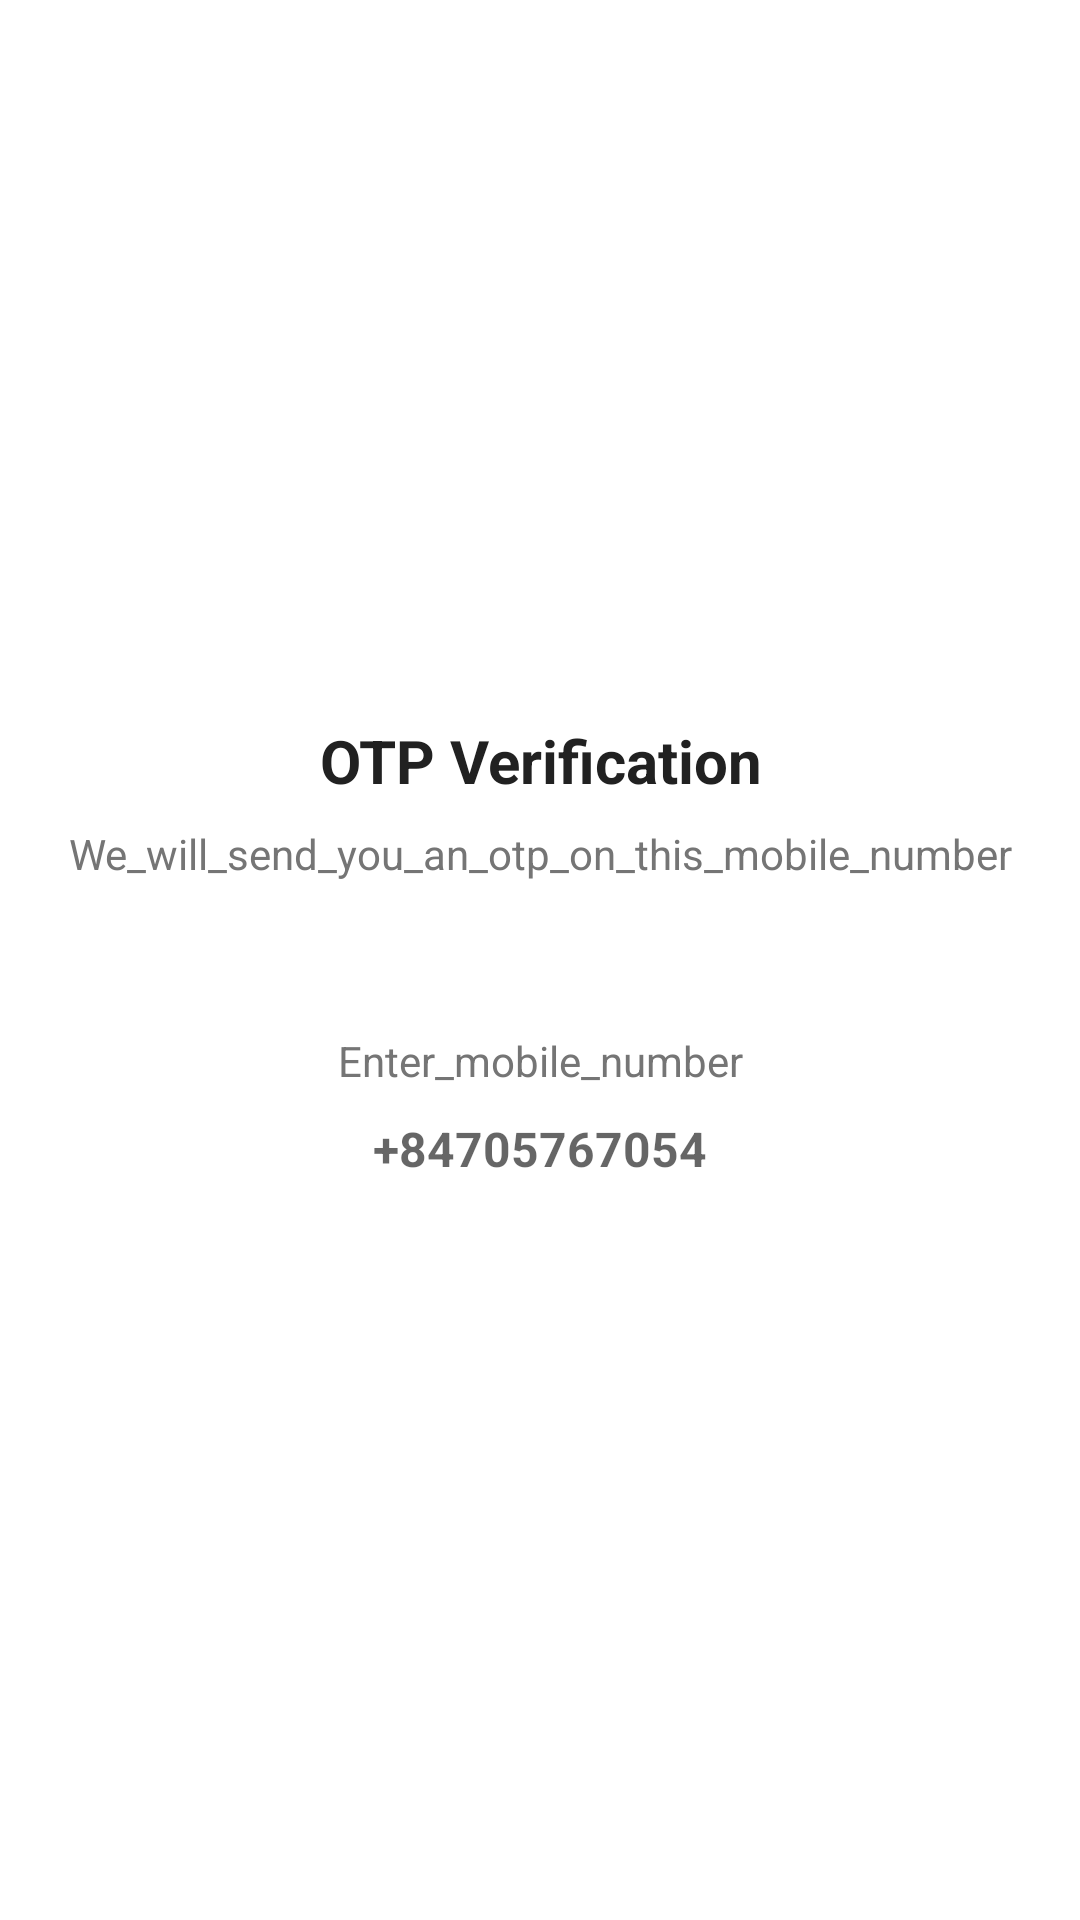

This screen was rendered from an Android layout file. Write that file and the resources it references.
<!-- AndroidManifest.xml: application theme Theme.Test_Database -->
<!-- res/layout/activity_send_otpactivity.xml -->
<?xml version="1.0" encoding="utf-8"?>
<ScrollView xmlns:android="http://schemas.android.com/apk/res/android"
    xmlns:app="http://schemas.android.com/apk/res-auto"
    xmlns:tools="http://schemas.android.com/tools"
    android:layout_width="match_parent"
    android:layout_height="match_parent"
    android:overScrollMode="never"
    android:scrollbars="none"
    tools:context=".OTP.SendOTPActivity">
    <LinearLayout
        android:layout_width="match_parent"
        android:layout_height="wrap_content"
        android:layout_gravity="center_horizontal"
        android:orientation="vertical">


        <ImageView
            android:layout_gravity="center"
            android:layout_width="130dp"
            android:layout_height="130dp"
            android:layout_marginTop="80dp"
            android:contentDescription="@string/app_name"
            android:src="@drawable/send1"/>

        <TextView
            android:layout_width="match_parent"
            android:layout_height="wrap_content"
            android:layout_marginTop="30dp"
            android:gravity="center"
            android:text="OTP Verification"
            android:textColor="@color/text"
            android:textSize="20sp"
            android:textStyle="bold" />

        <TextView
            android:layout_width="match_parent"
            android:layout_height="wrap_content"
            android:layout_marginStart="0dp"
            android:layout_marginTop="8dp"
            android:gravity="center"
            android:text="We_will_send_you_an_otp_on_this_mobile_number"
            android:textColor="@color/text2"
            android:textSize="14sp"/>
        <TextView
            android:layout_width="match_parent"
            android:layout_height="wrap_content"
            android:layout_marginStart="30dp"
            android:layout_marginTop="50dp"
            android:layout_marginEnd="30dp"
            android:gravity="center"
            android:text="Enter_mobile_number"
            android:textColor="@color/text2"
            android:textSize="14sp"/>

        <LinearLayout
            android:layout_width="match_parent"
            android:layout_height="wrap_content"
            android:layout_marginStart="60dp"
            android:layout_marginEnd="60dp"
            android:gravity="center"
            android:orientation="horizontal">

            <EditText
                android:id="@+id/inputmobile"
                android:layout_width="wrap_content"
                android:layout_height="40dp"
                android:background="@null"
                android:hint="+84705767054"
                android:imeOptions="actionDone"
                android:importantForAutofill="no"
                android:inputType="phone"
                android:textColor="@color/text"
                android:textSize="16sp"
                android:textStyle="bold" />

        </LinearLayout>

        <View
            android:layout_width="match_parent"
            android:layout_height="2dp"
            android:layout_marginStart="70dp"
            android:layout_marginTop="8dp"
            android:layout_marginEnd="70dp"
            android:background="@color/divider"/>

        <FrameLayout
            android:layout_width="match_parent"
            android:layout_height="wrap_content">
            <Button
                android:id="@+id/btnGetOTP"
                android:layout_width="match_parent"
                android:layout_height="wrap_content"
                android:layout_margin="30dp"
                android:background="@drawable/backround_buttuon"
                android:text="Get OTP"
                android:textColor="@color/white"
                android:textSize="16sp"
                android:textStyle="bold"/>
            
            
            
            
            
            
        </FrameLayout>


    </LinearLayout>
</ScrollView>
<!-- resources referenced by this layout -->
<resources>
  <color name="divider">#1fffffff</color>
  <color name="text">#212121</color>
  <color name="text2">#757575</color>
  <color name="white">#FFFFFFFF</color>
  <string name="app_name">Test_Database</string>
  <style name="Theme.Test_Database" parent="Theme.MaterialComponents.DayNight.DarkActionBar">
          
          <item name="colorPrimary">@color/purple_500</item>
          <item name="colorPrimaryVariant">@color/purple_700</item>
          <item name="colorOnPrimary">@color/white</item>
          
          <item name="colorSecondary">@color/teal_200</item>
          <item name="colorSecondaryVariant">@color/teal_700</item>
          <item name="colorOnSecondary">@color/black</item>
          
          <item name="android:statusBarColor" tools:targetApi="l">?attr/colorPrimaryVariant</item>
          
      </style>
  <color name="purple_500">#FF6200EE</color>
  <color name="purple_700">#FF3700B3</color>
  <color name="teal_200">#FF03DAC5</color>
  <color name="teal_700">#FF018786</color>
  <color name="black">#FF000000</color>
</resources>
